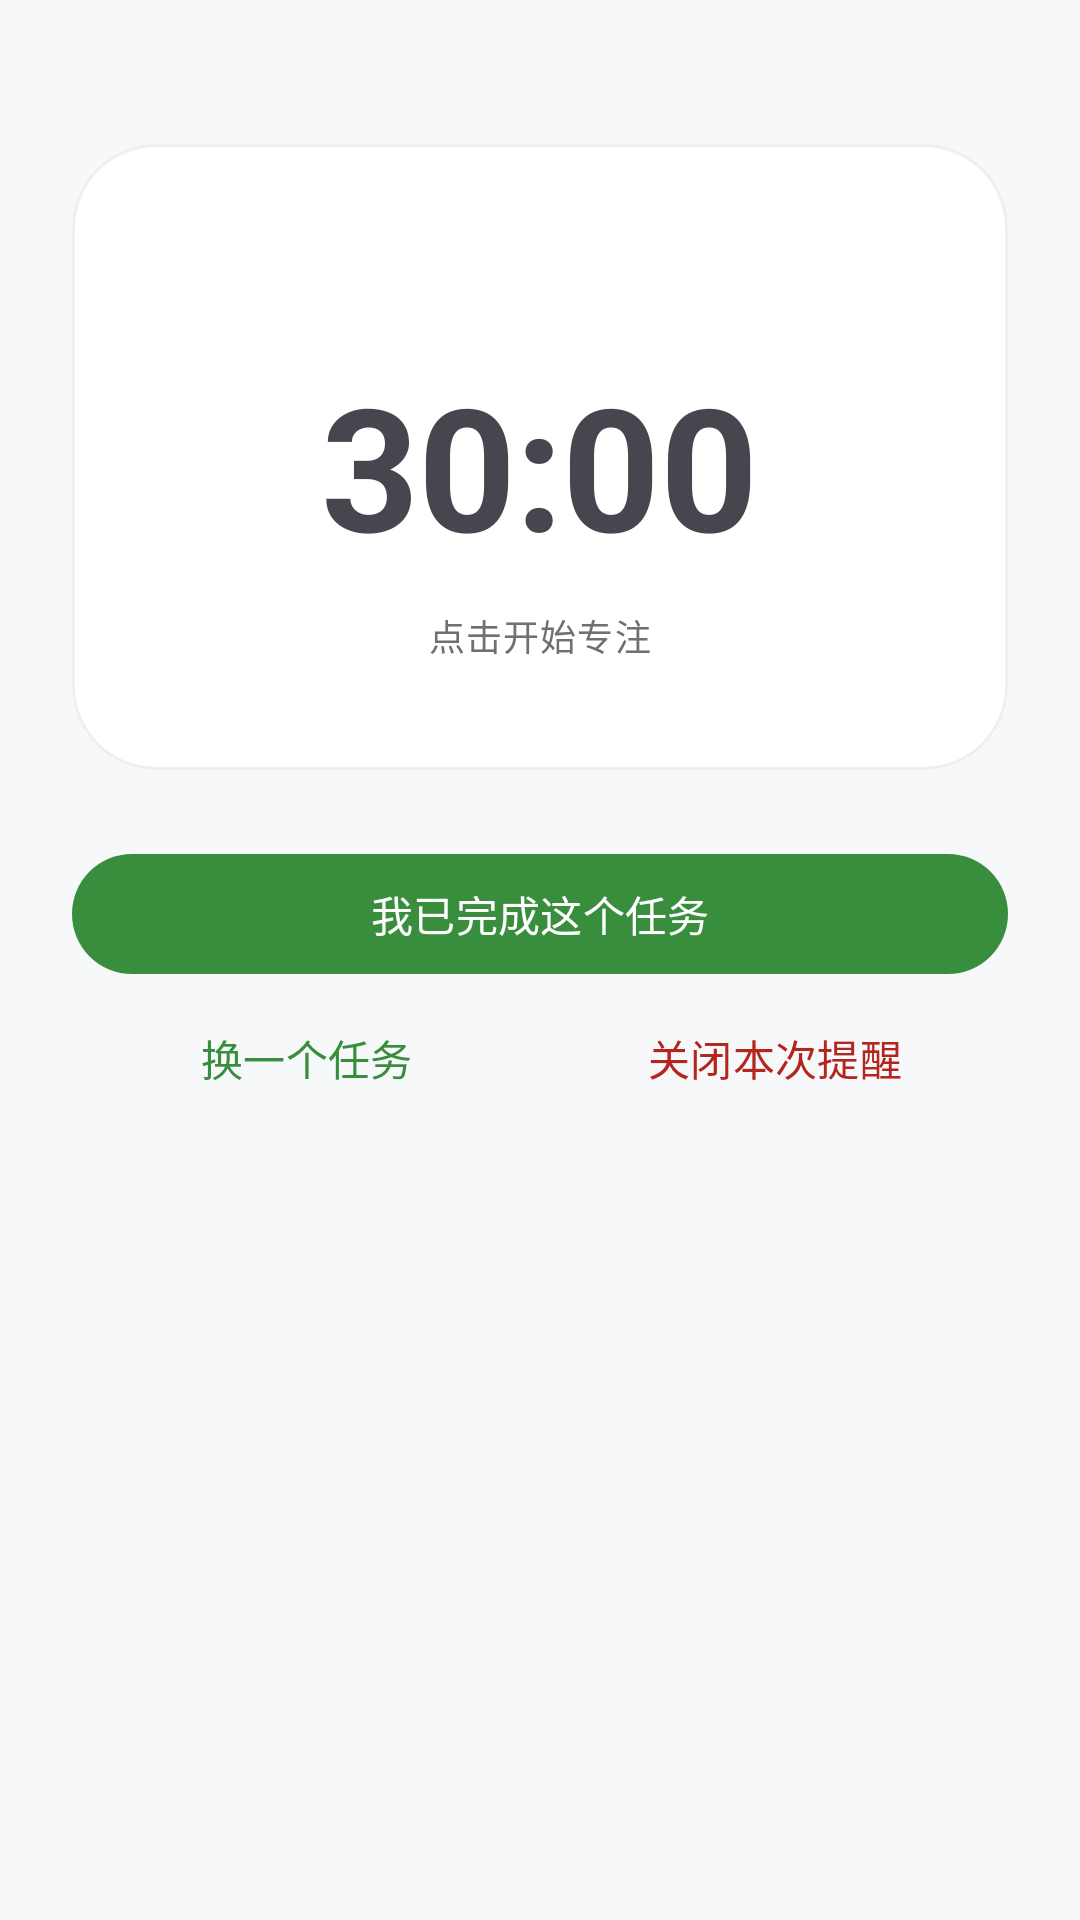

Here is an Android app screen rendered from its layout file. Give the layout XML and the strings, colors and styles it references.
<!-- AndroidManifest.xml: application theme Theme.SelfDiscipline -->
<!-- res/layout/activity_reminder.xml -->
<?xml version="1.0" encoding="utf-8"?>
<LinearLayout xmlns:android="http://schemas.android.com/apk/res/android"
    xmlns:app="http://schemas.android.com/apk/res-auto"
    android:layout_width="match_parent"
    android:layout_height="match_parent"
    android:background="@color/bg"
    android:orientation="vertical">

    <ScrollView
        android:layout_width="match_parent"
        android:layout_height="match_parent"
        android:fillViewport="true">

        <LinearLayout
            android:layout_width="match_parent"
            android:layout_height="wrap_content"
            android:gravity="center_horizontal"
            android:orientation="vertical"
            android:padding="24dp">

            
            <com.google.android.material.card.MaterialCardView
                android:id="@+id/cardTask"
                android:layout_width="match_parent"
                android:layout_height="wrap_content"
                android:layout_marginTop="24dp"
                android:clickable="true"
                android:focusable="true"
                android:foreground="?attr/selectableItemBackground"
                app:cardBackgroundColor="@color/surface"
                app:cardCornerRadius="28dp"
                app:cardElevation="0dp"
                app:strokeColor="#EEEFF0"
                app:strokeWidth="1dp">

                <LinearLayout
                    android:layout_width="match_parent"
                    android:layout_height="wrap_content"
                    android:gravity="center"
                    android:orientation="vertical"
                    android:padding="36dp">

                    <TextView
                        android:id="@+id/tvTaskTitle"
                        android:layout_width="wrap_content"
                        android:layout_height="wrap_content"
                        android:textAppearance="?attr/textAppearanceLabelLarge"
                        android:textColor="@color/text_secondary" />

                    <TextView
                        android:id="@+id/tvCountdown"
                        android:layout_width="wrap_content"
                        android:layout_height="wrap_content"
                        android:layout_marginTop="14dp"
                        android:text="30:00"
                        android:textAppearance="?attr/textAppearanceDisplayLarge"
                        android:textStyle="bold" />

                    <TextView
                        android:id="@+id/tvFocusHint"
                        android:layout_width="wrap_content"
                        android:layout_height="wrap_content"
                        android:layout_marginTop="10dp"
                        android:text="点击开始专注"
                        android:textAppearance="?attr/textAppearanceBodySmall"
                        android:textColor="@color/text_secondary" />
                </LinearLayout>
            </com.google.android.material.card.MaterialCardView>

            <TextView
                android:id="@+id/tvNoTask"
                android:layout_width="wrap_content"
                android:layout_height="wrap_content"
                android:layout_marginTop="32dp"
                android:gravity="center"
                android:text="还没有待办任务"
                android:textAppearance="?attr/textAppearanceBodyLarge"
                android:textColor="@color/text_secondary"
                android:visibility="gone" />

            <com.google.android.material.button.MaterialButton
                android:id="@+id/btnAddTask"
                android:layout_width="wrap_content"
                android:layout_height="wrap_content"
                android:layout_marginTop="12dp"
                android:text="去添加任务"
                style="@style/Widget.Material3.Button.TonalButton"
                android:visibility="gone" />

            <com.google.android.material.button.MaterialButton
                android:id="@+id/btnComplete"
                android:layout_width="match_parent"
                android:layout_height="wrap_content"
                android:layout_marginTop="24dp"
                android:text="我已完成这个任务" />

            <LinearLayout
                android:layout_width="match_parent"
                android:layout_height="wrap_content"
                android:orientation="horizontal">

                <com.google.android.material.button.MaterialButton
                    android:id="@+id/btnSkip"
                    android:layout_width="0dp"
                    android:layout_height="wrap_content"
                    android:layout_weight="1"
                    android:minWidth="0dp"
                    android:text="换一个任务"
                    style="@style/Widget.Material3.Button.TextButton" />

                <com.google.android.material.button.MaterialButton
                    android:id="@+id/btnMuteSession"
                    android:layout_width="0dp"
                    android:layout_height="wrap_content"
                    android:layout_weight="1"
                    android:minWidth="0dp"
                    android:text="关闭本次提醒"
                    android:textColor="?attr/colorError"
                    style="@style/Widget.Material3.Button.TextButton" />
            </LinearLayout>
        </LinearLayout>
    </ScrollView>
</LinearLayout>
<!-- resources referenced by this layout -->
<resources>
  <color name="bg">#F7F8F9</color>
  <color name="surface">#FFFFFF</color>
  <color name="text_secondary">#707070</color>
  <style name="Theme.SelfDiscipline" parent="Theme.Material3.Light.NoActionBar">
          <item name="colorPrimary">@color/primary</item>
          <item name="colorOnPrimary">@color/white</item>
          <item name="colorPrimaryContainer">@color/primary_container</item>
          <item name="colorOnPrimaryContainer">@color/on_primary_container</item>
          <item name="colorSurface">@color/surface</item>
          <item name="colorSurfaceVariant">@color/surface_variant</item>
          <item name="android:windowBackground">@color/bg</item>
          <item name="android:statusBarColor">@color/bg</item>
          <item name="android:windowLightStatusBar">true</item>
      </style>
  <color name="primary">#388E3C</color>
  <color name="white">#FFFFFF</color>
  <color name="primary_container">#A5D6A7</color>
  <color name="on_primary_container">#1B5E20</color>
  <color name="surface_variant">#EAECEB</color>
</resources>
